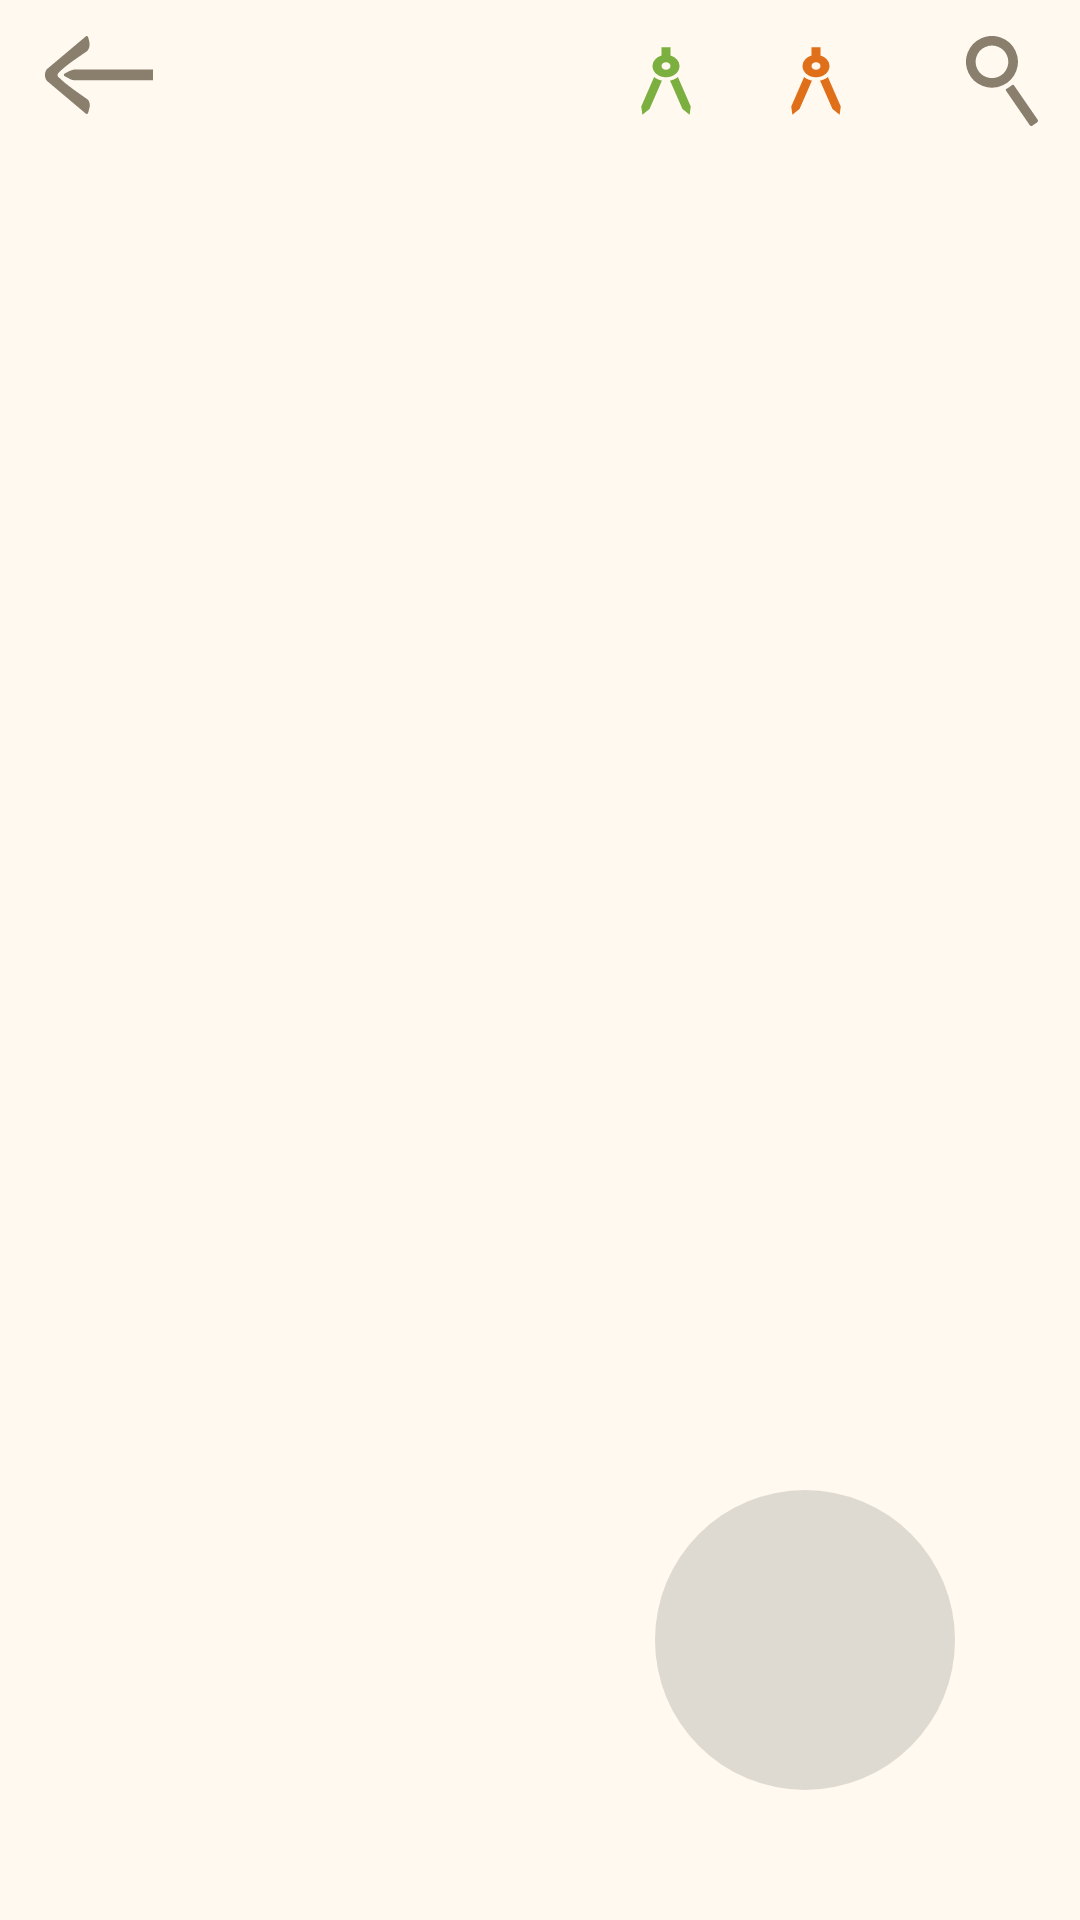

The Android layout XML behind this screen, and the referenced resources:
<!-- AndroidManifest.xml: application theme Theme.Kuai_Notes_Project -->
<!-- res/layout/activity_tasks_list.xml -->
<?xml version="1.0" encoding="utf-8"?>
<androidx.constraintlayout.widget.ConstraintLayout xmlns:android="http://schemas.android.com/apk/res/android"
    xmlns:app="http://schemas.android.com/apk/res-auto"
    xmlns:tools="http://schemas.android.com/tools"
    android:id="@+id/main"
    android:layout_width="match_parent"
    android:layout_height="match_parent"
    android:background="@color/note_visualizer_main_background"
    tools:context=".ruled_out_code.Memo_Board">

    <LinearLayout
        android:id="@+id/linearLayout"
        android:layout_width="match_parent"
        android:layout_height="match_parent"
        android:layout_marginTop="91dp"
        android:orientation="vertical">

            <androidx.recyclerview.widget.RecyclerView
                android:id="@+id/Recycler_Tasks_List"
                android:layout_width="match_parent"
                android:layout_height="match_parent"
                android:paddingBottom="155dp"
                android:clipToPadding="false"
                />




    </LinearLayout>


    <com.google.android.material.floatingactionbutton.FloatingActionButton
        android:id="@+id/floatingActionButton"
        android:layout_width="wrap_content"
        android:layout_height="wrap_content"
        android:clickable="true"
        android:focusable="true"
        app:backgroundTint="@color/memoboard_add_button_background"
        app:fabCustomSize="100dp"
        app:layout_constraintBottom_toBottomOf="parent"
        app:layout_constraintEnd_toEndOf="parent"
        app:layout_constraintStart_toStartOf="parent"
        app:layout_constraintTop_toTopOf="parent"
        app:layout_constraintVertical_bias="0.92"
        app:layout_constraintHorizontal_bias="0.84"
        app:maxImageSize="85dp"
        app:shapeAppearanceOverlay="@style/CircularShapeStyle"
        app:srcCompat="@drawable/cruz_add_note"
        app:tint="@color/white"
        android:outlineAmbientShadowColor="@color/transparent"
        android:outlineSpotShadowColor="@color/transparent"

        />
    <FrameLayout
        android:id="@+id/FrameLayout_Return"
        android:layout_width="36dp"
        android:layout_height="26dp"
        android:layout_marginLeft="15dp"
        android:layout_marginTop="12dp"
        android:layout_marginRight="14dp"
        android:background="@drawable/arrow_left_7"
        android:backgroundTint="@color/Medium_dark_brown"
        app:layout_constraintStart_toStartOf="parent"
        app:layout_constraintTop_toTopOf="parent" />
    <FrameLayout
        android:id="@+id/fl_Back_Ghost"
        android:layout_width="63dp"
        android:layout_height="50dp"
        android:background="@color/transparent"
        app:layout_constraintStart_toStartOf="parent"
        app:layout_constraintTop_toTopOf="parent" />
    <FrameLayout
        android:id="@+id/FrameLayout_Search"
        android:layout_width="24dp"
        android:layout_height="30dp"
        android:layout_marginLeft="15dp"
        android:layout_marginTop="12dp"
        android:layout_marginRight="14dp"
        android:background="@drawable/search_icon_4"
        android:backgroundTint="@color/Medium_dark_brown"
        app:layout_constraintEnd_toEndOf="parent"
        app:layout_constraintTop_toTopOf="parent" />
    <FrameLayout
        android:id="@+id/FrameLayout_Generate_Random_Content"
        android:layout_width="36dp"
        android:layout_height="30dp"
        android:layout_marginLeft="15dp"
        android:layout_marginTop="12dp"
        android:layout_marginRight="70dp"
        android:background="@drawable/aux_randome_test_generator"
        android:backgroundTint="@color/orange_hard"
        app:layout_constraintEnd_toEndOf="parent"
        app:layout_constraintTop_toTopOf="parent" />
    <FrameLayout
        android:id="@+id/FrameLayout_Generate_Stable_Content"
        android:layout_width="36dp"
        android:layout_height="30dp"
        android:layout_marginLeft="15dp"
        android:layout_marginTop="12dp"
        android:layout_marginRight="120dp"
        android:background="@drawable/aux_randome_test_generator"
        android:backgroundTint="@color/green_dark_cha"
        app:layout_constraintEnd_toEndOf="parent"
        app:layout_constraintTop_toTopOf="parent" />
    <FrameLayout
        android:id="@+id/FrameLayout_Delete_All_Tasks_DataBase"
        android:layout_width="36dp"
        android:layout_height="30dp"
        android:layout_marginLeft="15dp"
        android:layout_marginTop="12dp"
        android:layout_marginRight="170dp"
        android:background="@drawable/aux_delete_all_database"
        android:backgroundTint="@color/Medium_dark_brown"
        app:layout_constraintEnd_toEndOf="parent"
        app:layout_constraintTop_toTopOf="parent" />
    <FrameLayout
        android:id="@+id/fl_Search_Ghost"
        android:layout_width="63dp"
        android:layout_height="50dp"
        android:background="@color/transparent"
        app:layout_constraintEnd_toEndOf="parent"
        app:layout_constraintTop_toTopOf="parent" />



    <LinearLayout
        android:id="@+id/layout_dim_itemVisualizer"
        android:layout_width="match_parent"
        android:layout_height="match_parent"
        android:background="@color/white_sand_light_trans"
        android:orientation="vertical"
        android:visibility="gone"

        app:layout_constraintBottom_toBottomOf="parent"
        app:layout_constraintEnd_toEndOf="parent"
        app:layout_constraintStart_toStartOf="parent"
        app:layout_constraintTop_toTopOf="parent"
        >

    </LinearLayout>

</androidx.constraintlayout.widget.ConstraintLayout>
<!-- resources referenced by this layout -->
<resources>
  <color name="Medium_dark_brown">#8A7E6D</color>
  <color name="green_dark_cha">#7baf40</color>
  <color name="memoboard_add_button_background">#3B737272</color>
  <color name="note_visualizer_main_background">#FFF9EF</color>
  <color name="orange_hard">#FFDF6F19</color>
  <color name="transparent">#008F8F8F</color>
  <color name="white">#FFFFFFFF</color>
  <color name="white_sand_light_trans">#BAFDF1E8</color>
  <!-- drawable aux_randome_test_generator (drawable) -->
  <vector xmlns:android="http://schemas.android.com/apk/res/android" android:height="24dp" android:tint="#FFFFFF" android:viewportHeight="960" android:viewportWidth="960" android:width="24dp">
        
      <path android:fillColor="@android:color/white" android:pathData="M270,840L260,752L374,438Q389,452 406.5,461.5Q424,471 444,476L334,778L270,840ZM690,840L626,778L516,476Q536,471 553.5,461.5Q571,452 586,438L700,752L690,840ZM395,405Q360,370 360,320Q360,281 382.5,250.5Q405,220 440,208L440,120L520,120L520,208Q555,220 577.5,250.5Q600,281 600,320Q600,370 565,405Q530,440 480,440Q430,440 395,405ZM508.5,348.5Q520,337 520,320Q520,303 508.5,291.5Q497,280 480,280Q463,280 451.5,291.5Q440,303 440,320Q440,337 451.5,348.5Q463,360 480,360Q497,360 508.5,348.5Z"/>
      
  </vector>
  <!-- drawable search_icon_4 (drawable) -->
  <vector xmlns:android="http://schemas.android.com/apk/res/android"
      android:width="94.13dp"
      android:height="118.29dp"
      android:viewportWidth="94.13"
      android:viewportHeight="118.29">
    <path
        android:fillColor="#FF000000"
        android:pathData="m52.29,71.87 l31.07,45.36c0.75,1.1 2.26,1.38 3.36,0.63l6.29,-4.31c1.17,-0.8 1.47,-2.39 0.67,-3.56 -11.26,-16.44 -19.54,-28.52 -30.8,-44.96 -0.72,-1.05 -2.03,-1.17 -2.99,-0.33 -2.12,1.84 -4.45,3.41 -6.93,4.68 -0.98,0.5 -1.29,1.58 -0.67,2.49z"
        android:strokeLineJoin="bevel"
        android:strokeLineCap="square"/>
    <path
        android:pathData="M33.94,33.94m9.63,-25.92a27.65,27.65 65.39,1 0,-19.27 51.84a27.65,27.65 65.39,1 0,19.27 -51.84"
        android:strokeLineJoin="miter"
        android:strokeWidth="12.6"
        android:fillColor="#00000000"
        android:strokeColor="#000000"
        android:strokeLineCap="round"/>
  </vector>
  <style name="CircularShapeStyle" parent="ShapeAppearance.MaterialComponents.SmallComponent">
          <item name="cornerFamily">rounded</item>
          <item name="cornerSize">50%</item>
          <item name="android:layout_gravity">center</item>
          <item name="android:gravity">center</item>
          <item name="sizePercent">10</item>
          <item name="android:shadowColor">#00FFFFFF</item>
          <item name="color">#00AFAFAF</item>
          <item name="android:shadowRadius">@null</item>
  
  
  
  
  
  
      </style>
  <style name="Theme.Kuai_Notes_Project" parent="Base.Theme.Kuai_Notes_Project">
  
          
  
          <item name="android:navigationBarColor">#BFFBE4CC</item>
  
          
  
  
  
  
  
  
  
      </style>
  <color name="color_primary">#9E9E9E</color>
  <color name="white_bamboo">#FFF1EBE1</color>
  <color name="white_softy_1">#FFF7F2F7</color>
  <color name="gray_light_2">#FF888B8E</color>
  <color name="teal_200">#FF03DAC5</color>
  <color name="teal_700">#FF018786</color>
  <color name="black">#FF000000</color>
  <color name="light_brown_natural_trans">#BFCEB7A1</color>
</resources>
